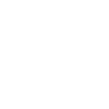
t = 0.00 s
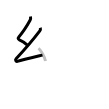
t = 2.25 s
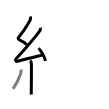
t = 4.50 s
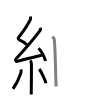
t = 6.50 s
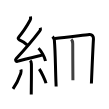
t = 8.75 s
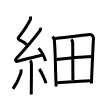
t = 11.00 s

The animated SVG that drew these frames (rendered in a browser with its animation timeline set to each time). Animation: 11 SMIL elements (animate=11); one cycle of 11.00 s.

<svg width="109px" height="109px" viewBox="0 0 px 109px" xmlns="http://www.w3.org/2000/svg" xmlns:xlink="http://www.w3.org/1999/xlink" xml:space="preserve" version="1.1"  baseProfile="full">
<path d="M30.47,16.5c0.29,1.27,0.3,2.6-0.4,3.85c-3.03,5.51-7.49,12.35-11.23,16.54c-1.1,1.23-0.85,2.36,0.5,2.93c3.03,1.28,5.11,2.64,7.71,4.97" style="fill:none;stroke:black;stroke-width:3;opacity:0">
  <animate attributeType="CSS" attributeName="opacity" from="0" to="1" begin="0s" dur="1s" repeatCount="Indefinite" fill="freeze" />
</path>
<path d="M40.29,27.75c0.34,1.25,0.32,2.11-0.5,3.19c-7.41,9.81-14.41,17.93-23.7,27.85c-1.14,1.21-0.13,3,1.13,2.6c5.28-1.67,18.46-4.69,25.25-6.29" style="fill:none;stroke:black;stroke-width:3;opacity:0">
  <animate attributeType="CSS" attributeName="opacity" from="0" to="1" begin="1s" dur="1s" repeatCount="Indefinite" fill="freeze" />
</path>
<path d="M38.5,48.25c2.65,2.34,6.34,9.11,7,12.75" style="fill:none;stroke:black;stroke-width:3;opacity:0">
  <animate attributeType="CSS" attributeName="opacity" from="0" to="1" begin="2s" dur="1s" repeatCount="Indefinite" fill="freeze" />
</path>
<path d="M30.19,60.45c0.68,0.68,1.14,1.74,1.19,3.26c0.16,5.28,0.01,17.33-0.08,25.04c-0.03,2.92-0.06,5.07-0.06,5.75" style="fill:none;stroke:black;stroke-width:3;opacity:0">
  <animate attributeType="CSS" attributeName="opacity" from="0" to="1" begin="3s" dur="1s" repeatCount="Indefinite" fill="freeze" />
</path>
<path d="M20.89,69.5c0.37,1.03,0.46,2.17-0.16,3.91c-1.89,5.33-5.31,12.12-7.73,15.51" style="fill:none;stroke:black;stroke-width:3;opacity:0">
  <animate attributeType="CSS" attributeName="opacity" from="0" to="1" begin="4s" dur="1s" repeatCount="Indefinite" fill="freeze" />
</path>
<path d="M39.25,69c2.2,3.05,5.96,11.19,6.75,14.25" style="fill:none;stroke:black;stroke-width:3;opacity:0">
  <animate attributeType="CSS" attributeName="opacity" from="0" to="1" begin="5s" dur="1s" repeatCount="Indefinite" fill="freeze" />
</path>
<path d="M52.5,36.59c1.02,1.02,1.75,2.42,1.86,3.61c1.02,11.92,1.02,26.96,1.58,41.55c0.06,1.64,0.13,3.23,0.2,4.75" style="fill:none;stroke:black;stroke-width:3;opacity:0">
  <animate attributeType="CSS" attributeName="opacity" from="0" to="1" begin="6s" dur="1s" repeatCount="Indefinite" fill="freeze" />
</path>
<path d="M55.02,38.49c10.16-0.97,27.78-3.28,34.38-4c2.8-0.31,4.22,2.17,4.07,4.47c-0.5,7.61-1.33,27.22-1.9,40.55c-0.06,1.4-0.12,2.73-0.17,3.98" style="fill:none;stroke:black;stroke-width:3;opacity:0">
  <animate attributeType="CSS" attributeName="opacity" from="0" to="1" begin="7s" dur="1s" repeatCount="Indefinite" fill="freeze" />
</path>
<path d="M71.27,39.4c0.92,0.92,1.46,2.35,1.46,4.35c0,8.59,0.18,35.76,0.18,36.48" style="fill:none;stroke:black;stroke-width:3;opacity:0">
  <animate attributeType="CSS" attributeName="opacity" from="0" to="1" begin="8s" dur="1s" repeatCount="Indefinite" fill="freeze" />
</path>
<path d="M56.43,59.6c9.57-1.23,26.2-2.85,35-3.16" style="fill:none;stroke:black;stroke-width:3;opacity:0">
  <animate attributeType="CSS" attributeName="opacity" from="0" to="1" begin="9s" dur="1s" repeatCount="Indefinite" fill="freeze" />
</path>
<path d="M57.18,82.78c9.32-0.65,22.57-1.78,33.06-2.14" style="fill:none;stroke:black;stroke-width:3;opacity:0">
  <animate attributeType="CSS" attributeName="opacity" from="0" to="1" begin="10s" dur="1s" repeatCount="Indefinite" fill="freeze" />
</path>
</svg>
